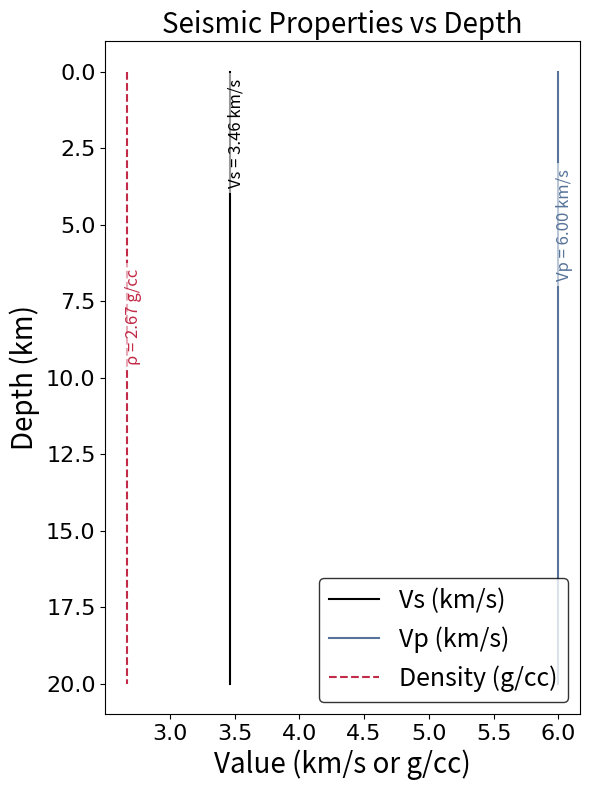
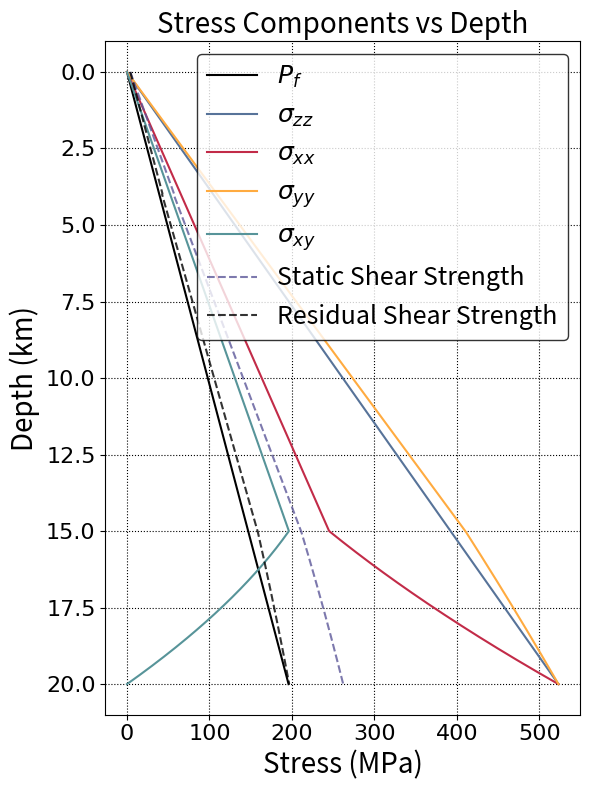
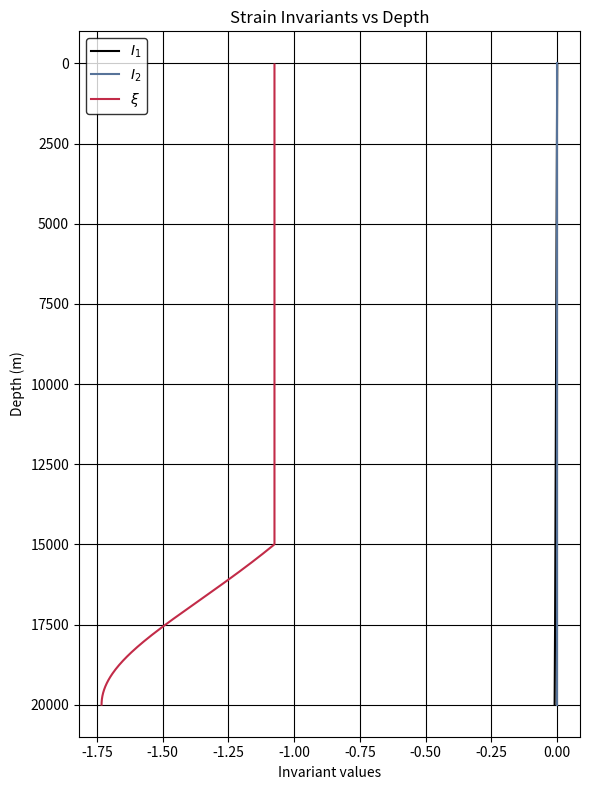
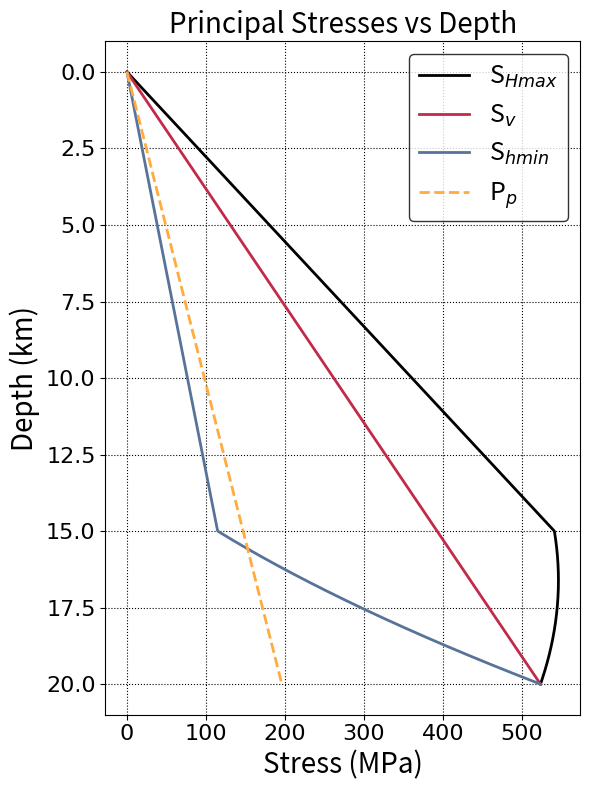

Recreate these plots in Python, in order.
import numpy as np
import matplotlib.pyplot as plt
import matplotlib as mpl
from cycler import cycler

# ----------------------------------------------
# THEME (mirrors case1f/plotsts.py for consistency)
# ----------------------------------------------
THEME_ACCENTS = ["#000000", "#577399", "#C22B48", "#FFAB40", "#579499", "#5C5799"]
THEME_LT1 = "#FFFFFF"
THEME_DK1 = "#000000"

mpl.rcParams.update(
    {
        "axes.prop_cycle": cycler("color", THEME_ACCENTS),
        "figure.facecolor": THEME_LT1,
        "axes.facecolor": THEME_LT1,
        "savefig.facecolor": THEME_LT1,
        "text.color": THEME_DK1,
        "axes.labelcolor": THEME_DK1,
        "xtick.color": THEME_DK1,
        "ytick.color": THEME_DK1,
        "axes.edgecolor": THEME_DK1,
        "grid.color": THEME_DK1,
        "legend.edgecolor": THEME_DK1,
    }
)

# Physical constants
density_fluid = 1000  # kg/m^3
rho = 2670  # kg/m^3
g = 9.8  # m/s^2

xi_o = -1.0
d_0 = 0
gamma_r = 35e9
# Elastic constants
mu = 32.04e9 + xi_o * d_0 * gamma_r  # shear modulus (Pa)
lmbda = 32.04e9  # Lame's first parameter (Pa)

# Depth array (m)
depths = np.linspace(0, 20000, 600)  # from surface to 20 km

# Pore pressure and vertical stress
Pf = density_fluid * g * depths
sigma_zz = -rho * g * depths

# Coefficients for horizontal and shear stresses
b_xx = 0.4  # 0.4
b_yy = 1.073206
b_xy = -0.8  # -0.8

# Coefficients for horizontal and shear stresses
# b_xx = 0.4
# b_yy = 1.073206
# b_xy = -0.8

# Piecewise definitions
# Define tapering coefficient Omega(depth)
Omega = np.ones_like(depths)
Omega[(depths > 15000) & (depths <= 20000)] = (
    20000 - depths[(depths > 15000) & (depths <= 20000)]
) / 5000
Omega[depths > 20000] = 0.0

# Piecewise definitions with tapering applied to deviatoric stress
sigma_xx = Omega * (b_xx * (sigma_zz + Pf) - Pf) + (1 - Omega) * sigma_zz
sigma_yy = Omega * (b_yy * (sigma_zz + Pf) - Pf) + (1 - Omega) * sigma_zz
sigma_xy = Omega * (b_xy * (sigma_zz + Pf))

# cohesion
mask = depths <= 4000
c = np.where(mask, 0.4e6 + (0.00072e6) * (5000 - depths), 0.4e6)  # cohesion in Pa

# shear strength
mu_s = 0.8
static_shear_strength = c + abs(mu_s * (sigma_yy + Pf))
mu_d = 0.6
residual_shear_strength = c + abs(mu_d * (sigma_yy + Pf))

# constant material properties
vs = 3464 * np.ones_like(depths)  # m/s
vp = 6000 * np.ones_like(depths)  # m/s
rho_depth = 2670 * np.ones_like(depths)  # kg/m^3
# ------------------------
# Plot depth variation of Vs, Vp, and density
# ------------------------
plt.figure(figsize=(6, 8))
(line_vs,) = plt.plot(vs / 1e3, depths / 1e3, label="Vs (km/s)")
(line_vp,) = plt.plot(vp / 1e3, depths / 1e3, label="Vp (km/s)")
(line_rho,) = plt.plot(
    rho_depth / 1e3, depths / 1e3, label="Density (g/cc)", linestyle="--"
)  # 1 g/cc = 1000 kg/m^3

# Add text labels near the lines with their values
vs_val = float(np.mean(vs) / 1e3)
vp_val = float(np.mean(vp) / 1e3)
rho_val = float(np.mean(rho_depth) / 1e3)
x_off = 0.05  # small horizontal offset so text doesn't sit on the line

# Choose distinct depths (in km) for annotations to avoid overlap
y_vs, y_vp, y_rho = 2.0, 5.0, 8.0

plt.text(
    vs_val + x_off,
    y_vs,
    f"Vs = {vs_val:.2f} km/s",
    color=line_vs.get_color(),
    va="center",
    ha="center",
    rotation=90,
    fontsize=12,
    bbox=dict(facecolor=THEME_LT1, alpha=0.6, edgecolor="none"),
)
plt.text(
    vp_val + x_off,
    y_vp,
    f"Vp = {vp_val:.2f} km/s",
    color=line_vp.get_color(),
    va="center",
    ha="center",
    rotation=90,
    fontsize=12,
    bbox=dict(facecolor=THEME_LT1, alpha=0.6, edgecolor="none"),
)
plt.text(
    rho_val + x_off,
    y_rho,
    f"ρ = {rho_val:.2f} g/cc",
    color=line_rho.get_color(),
    va="center",
    ha="center",
    rotation=90,
    fontsize=12,
    bbox=dict(facecolor=THEME_LT1, alpha=0.6, edgecolor="none"),
)
plt.gca().invert_yaxis()
plt.ylabel("Depth (km)", fontsize=20)
plt.xlabel("Value (km/s or g/cc)", fontsize=20)
plt.title("Seismic Properties vs Depth", fontsize=20)
plt.legend(loc="best", fontsize=18)
ax = plt.gca()
tick_prop = mpl.font_manager.FontProperties(
    family="DejaVu Sans", size=16
)  # e.g., 'Arial', 'Helvetica'
for lab in ax.get_xticklabels() + ax.get_yticklabels():
    lab.set_fontproperties(tick_prop)
plt.tight_layout()
plt.savefig("seismic_properties_vs_depth.png", dpi=300)
plt.show()

# ------------------------
# Plot Stress Components
# ------------------------
# plt.figure(figsize=(6, 8))
# plt.plot(Pf/1e6, depths/1e3, label=r'$P_f$')
# plt.plot(abs(sigma_zz)/1e6, depths/1e3, label=r'$\sigma_{zz}$') #when plotting, we use positive values for compression
# plt.plot(abs(sigma_xx)/1e6, depths/1e3, label=r'$\sigma_{xx}$')
# plt.plot(abs(sigma_yy)/1e6, depths/1e3, label=r'$\sigma_{yy}$')
# plt.plot(sigma_xy/1e6, depths/1e3, label=r'$\sigma_{xy}$')
# plt.plot(static_shear_strength/1e6, depths/1e3, label='Static Shear Strength', linestyle='--', color='orange')
# plt.plot(residual_shear_strength/1e6, depths/1e3, label='Residual Shear Strength', linestyle='--', color='red')
# plt.gca().invert_yaxis()
# plt.ylabel('Depth (km)')
# plt.xlabel('Stress (MPa)')
# plt.title('Stress Components vs Depth')
# plt.legend(loc='best')
# plt.grid(True)
# plt.tight_layout()
# plt.savefig('stress_components_vs_depth.png', dpi=300)
# plt.show()

plt.figure(figsize=(6, 8))
plt.plot(Pf / 1e6, depths / 1e3, label=r"$P_f$")
plt.plot(np.abs(sigma_zz) / 1e6, depths / 1e3, label=r"$\sigma_{zz}$")
plt.plot(np.abs(sigma_xx) / 1e6, depths / 1e3, label=r"$\sigma_{xx}$")
plt.plot(np.abs(sigma_yy) / 1e6, depths / 1e3, label=r"$\sigma_{yy}$")
plt.plot(sigma_xy / 1e6, depths / 1e3, label=r"$\sigma_{xy}$")
plt.plot(
    static_shear_strength / 1e6,
    depths / 1e3,
    label="Static Shear Strength",
    linestyle="--",
    alpha=0.8,
)
plt.plot(
    residual_shear_strength / 1e6,
    depths / 1e3,
    label="Residual Shear Strength",
    linestyle="--",
    alpha=0.8,
)

plt.gca().invert_yaxis()
plt.ylabel("Depth (km)", fontsize=20)
plt.xlabel("Stress (MPa)", fontsize=20)
plt.title("Stress Components vs Depth", fontsize=20)
plt.legend(loc="best", fontsize=18)
plt.grid(True, which="both", linestyle=":")
# Set tick label font family and size
ax = plt.gca()
tick_prop = mpl.font_manager.FontProperties(
    family="DejaVu Sans", size=16
)  # e.g., 'Arial', 'Helvetica'
for lab in ax.get_xticklabels() + ax.get_yticklabels():
    lab.set_fontproperties(tick_prop)
plt.tight_layout()
plt.savefig("stress_components_vs_depth.png", dpi=300)
plt.show()

# ------------------------
# Compute Strains
# ------------------------
# Assemble stress tensor components
stress = np.zeros((len(depths), 3, 3))
stress[:, 0, 0] = sigma_xx
stress[:, 1, 1] = sigma_yy
stress[:, 2, 2] = sigma_zz
stress[:, 0, 1] = sigma_xy
stress[:, 1, 0] = sigma_xy

# Inverse Hooke's law: epsilon_ij = 1/(2μ) s_ij - λ/(2μ(3λ+2μ)) s_kk δ_ij
trace_coeff = -lmbda / (2 * mu * (3 * lmbda + 2 * mu))
strain = np.zeros_like(stress)
enum = np.trace(stress, axis1=1, axis2=2)  # vector of s_kk
for i in range(3):
    for j in range(3):
        strain[:, i, j] = stress[:, i, j] / (2 * mu)
for k in range(3):
    strain[:, k, k] += trace_coeff * enum

# Compute invariants: I1, I2, xi
I1 = np.trace(strain, axis1=1, axis2=2)
I2 = np.einsum("nij,nij->n", strain, strain)
xi = I1 / np.sqrt(I2)

# ------------------------
# Plot Strain Invariants
# ------------------------
plt.figure(figsize=(6, 8))
plt.plot(I1, depths, label=r"$I_1$")
plt.plot(I2, depths, label=r"$I_2$")
plt.plot(xi, depths, label=r"$\xi$")
plt.gca().invert_yaxis()
plt.ylabel("Depth (m)")
plt.xlabel("Invariant values")
plt.title("Strain Invariants vs Depth")
plt.legend(loc="best")
plt.grid(True)
plt.tight_layout()
plt.savefig("strain_invariants_vs_depth.png", dpi=300)
plt.show()

# -----------------------------------------------------------
# Principal stresses and maximum-principal orientation (2-D)
# -----------------------------------------------------------
# --- pick the target depth (m) ---------------------------------------------
depth_target = 7500  # 7.5 km

# ---------------------------------------------------------------------------
# Find the row in `depths` that is closest to the target
idx = int(np.argmin(np.abs(depths - depth_target)))
depth_exact = depths[idx]  # the exact depth value in your array

# ----- stresses already computed in your script ----------------------------
sxx = sigma_xx[idx]
syy = sigma_yy[idx]
szz = sigma_zz[idx]
sxy = sigma_xy[idx]
Pf_single = Pf[idx]
xi_single = xi[idx]  # invariant xi at the target depth

# ----- principal stresses & orientation ------------------------------------
s_tensor = np.array([[sxx, sxy], [sxy, syy]])

eigvals, eigvecs = np.linalg.eigh(s_tensor)  # ascending order
s2, s1 = eigvals  # s1 = major, s2 = minor
θ_deg = np.degrees(
    np.arctan2(
        eigvecs[1, 0],  # angle of s1
        eigvecs[0, 0],
    )
)

# ----- report ---------------------------------------------------------------
print(f"Depth (array snap-to):  {depth_exact / 1e3:.3f} km")
print(f"Pore-fluid pressure:   {Pf_single / 1e6:8.2f}  MPa")
print(f"szz (vertical):        {szz / 1e6:8.2f}  MPa")
print(
    f"sxx, syy, sxy:         {sxx / 1e6:8.2f}, {syy / 1e6:8.2f}, {sxy / 1e6:8.2f} MPa"
)
print(f"s1 (major):            {s1 / 1e6:8.2f}  MPa")
print(f"s2 (minor):            {s2 / 1e6:8.2f}  MPa")
print(f"Orientation of s1:     {θ_deg:6.2f}°  (CCW from +x)")
print(f"Invariant xi:          {xi_single:.3f}")
# ---------------------------------------------------------------------------

# -----------------------------------------------------------
# Compute Principal Stresses along entire depth profile
# For strike-slip system: Sv (vertical), S_Hmax, S_hmin
# -----------------------------------------------------------
# Initialize arrays for principal stresses
S_Hmax = np.zeros_like(depths)
S_hmin = np.zeros_like(depths)
Sv = sigma_zz  # Vertical/overburden stress

# Compute horizontal principal stresses at each depth
for i in range(len(depths)):
    # 2D stress tensor in horizontal plane (xx-yy plane)
    s_tensor_2d = np.array([[sigma_xx[i], sigma_xy[i]], [sigma_xy[i], sigma_yy[i]]])

    # Compute eigenvalues (principal stresses in horizontal plane)
    eigvals = np.linalg.eigvalsh(s_tensor_2d)  # ascending order

    # For strike-slip: S_Hmax > Sv > S_hmin (in compression convention)
    # Compression is negative, so eigvals[0] is most negative (most compressive)
    S_Hmax[i] = eigvals[0]  # most compressive (most negative, larger magnitude)
    S_hmin[i] = eigvals[1]  # less compressive (less negative, smaller magnitude)

# ------------------------
# Plot Principal Stresses - Combined Figure
# ------------------------
plt.figure(figsize=(6, 8))
plt.plot(
    np.abs(S_Hmax) / 1e6,
    depths / 1e3,
    linewidth=2,
    label="S$_{Hmax}$",
    color=THEME_ACCENTS[0],
)
plt.plot(
    np.abs(Sv) / 1e6, depths / 1e3, linewidth=2, label="S$_v$", color=THEME_ACCENTS[2]
)
plt.plot(
    np.abs(S_hmin) / 1e6,
    depths / 1e3,
    linewidth=2,
    label="S$_{hmin}$",
    color=THEME_ACCENTS[1],
)
plt.plot(
    Pf / 1e6,
    depths / 1e3,
    linewidth=2,
    label="P$_p$",
    linestyle="--",
    color=THEME_ACCENTS[3],
)
plt.gca().invert_yaxis()
plt.ylabel("Depth (km)", fontsize=20)
plt.xlabel("Stress (MPa)", fontsize=20)
plt.title("Principal Stresses vs Depth", fontsize=20)
plt.legend(loc="best", fontsize=18)
plt.grid(True, which="both", linestyle=":")
ax = plt.gca()
tick_prop = mpl.font_manager.FontProperties(family="DejaVu Sans", size=16)
for lab in ax.get_xticklabels() + ax.get_yticklabels():
    lab.set_fontproperties(tick_prop)
plt.tight_layout()
plt.savefig("principal_stresses_combined_vs_depth.png", dpi=300)
plt.show()
